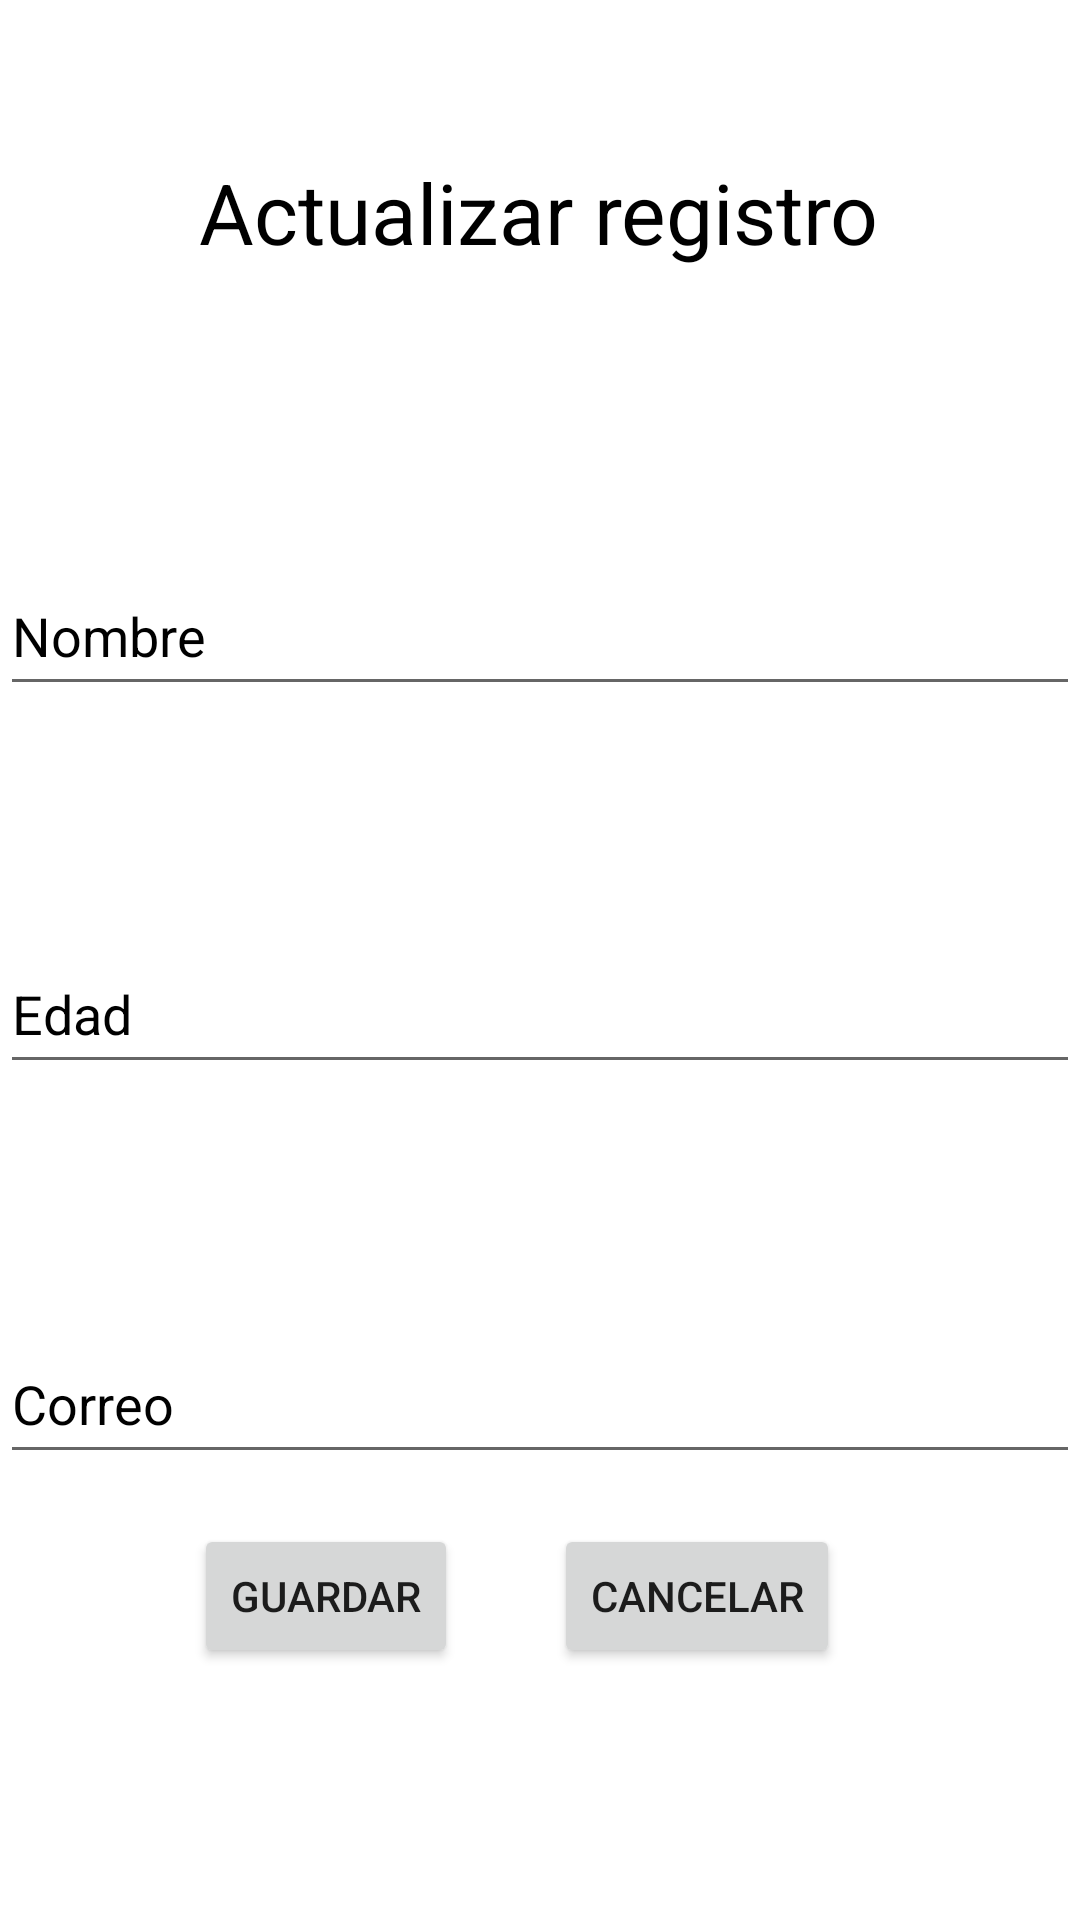

This screen was rendered from an Android layout file. Write that file and the resources it references.
<!-- AndroidManifest.xml: application theme Theme.ProyectoFinalMJM -->
<!-- res/layout/activity_actualiza.xml -->
<?xml version="1.0" encoding="utf-8"?>
<androidx.constraintlayout.widget.ConstraintLayout xmlns:android="http://schemas.android.com/apk/res/android"
    xmlns:app="http://schemas.android.com/apk/res-auto"
    xmlns:tools="http://schemas.android.com/tools"
    android:layout_width="match_parent"
    android:layout_height="match_parent"
    tools:context=".ActualizaActivity">
    <TextView
        android:id="@+id/textView2"
        android:layout_width="wrap_content"
        android:layout_height="wrap_content"
        android:layout_marginTop="52dp"
        android:text="Actualizar registro"
        android:textColor="@color/black"
        android:textSize="28sp"
        app:layout_constraintEnd_toEndOf="parent"
        app:layout_constraintHorizontal_bias="0.498"
        app:layout_constraintStart_toStartOf="parent"
        app:layout_constraintTop_toTopOf="parent" />

    <EditText
        android:id="@+id/txtnombreE"
        android:layout_width="match_parent"
        android:layout_height="50dp"
        android:layout_marginTop="96dp"
        android:ems="10"
        android:hint="Nombre"
        android:inputType="textPersonName"
        android:textColorHint="@color/black"
        app:layout_constraintEnd_toEndOf="@+id/textView2"
        app:layout_constraintStart_toStartOf="@+id/textView2"
        app:layout_constraintTop_toBottomOf="@+id/textView2" />

    <EditText
        android:id="@+id/txtedadE"
        android:layout_width="match_parent"
        android:layout_height="50dp"
        android:layout_marginTop="76dp"
        android:ems="10"
        android:hint="Edad"
        android:inputType="textPersonName"
        android:textColorHint="@color/black"
        app:layout_constraintEnd_toEndOf="@+id/txtnombreE"
        app:layout_constraintHorizontal_bias="0.0"
        app:layout_constraintStart_toStartOf="@+id/txtnombreE"
        app:layout_constraintTop_toBottomOf="@+id/txtnombreE" />

    <EditText
        android:id="@+id/txtcorreoE"
        android:layout_width="match_parent"
        android:layout_height="50dp"
        android:layout_marginTop="80dp"
        android:ems="10"
        android:hint="Correo"
        android:inputType="textPersonName"
        android:textColorHint="@color/black"
        app:layout_constraintEnd_toEndOf="@+id/txtedadE"
        app:layout_constraintHorizontal_bias="0.0"
        app:layout_constraintStart_toStartOf="@+id/txtedadE"
        app:layout_constraintTop_toBottomOf="@+id/txtedadE" />

    <Button
        android:id="@+id/btnEelimina"
        android:layout_width="wrap_content"
        android:layout_height="wrap_content"
        android:layout_marginStart="4dp"
        android:layout_marginBottom="84dp"
        android:onClick="acciones"
        android:text="Guardar"
        app:layout_constraintBottom_toBottomOf="parent"
        app:layout_constraintEnd_toStartOf="@+id/btnECancelar"
        app:layout_constraintHorizontal_bias="0.653"
        app:layout_constraintStart_toStartOf="parent" />

    <Button
        android:id="@+id/btnECancelar"
        android:layout_width="wrap_content"
        android:layout_height="wrap_content"
        android:layout_marginEnd="80dp"
        android:layout_marginBottom="84dp"
        android:onClick="acciones"
        android:text="Cancelar"
        app:layout_constraintBottom_toBottomOf="parent"
        app:layout_constraintEnd_toEndOf="parent" />
</androidx.constraintlayout.widget.ConstraintLayout>
<!-- resources referenced by this layout -->
<resources>
  <style name="Theme.ProyectoFinalMJM" parent="Theme.MaterialComponents.DayNight.DarkActionBar">
          
          <item name="colorPrimary">@color/purple_500</item>
          <item name="colorPrimaryVariant">@color/purple_700</item>
          <item name="colorOnPrimary">@color/white</item>
          
          <item name="colorSecondary">@color/teal_200</item>
          <item name="colorSecondaryVariant">@color/teal_700</item>
          <item name="colorOnSecondary">@color/black</item>
          
          <item name="android:statusBarColor" tools:targetApi="l">?attr/colorPrimaryVariant</item>
          
      </style>
  <!-- not gathered from this repository: default colours our renderer supplied (Android Studio template values) -->
  <color name="purple_500">#FF6200EE</color>
  <color name="purple_700">#FF3700B3</color>
  <color name="teal_200">#FF03DAC5</color>
  <color name="teal_700">#FF018786</color>
  <color name="black">#FF000000</color>
  <color name="white">#FFFFFFFF</color>
</resources>
